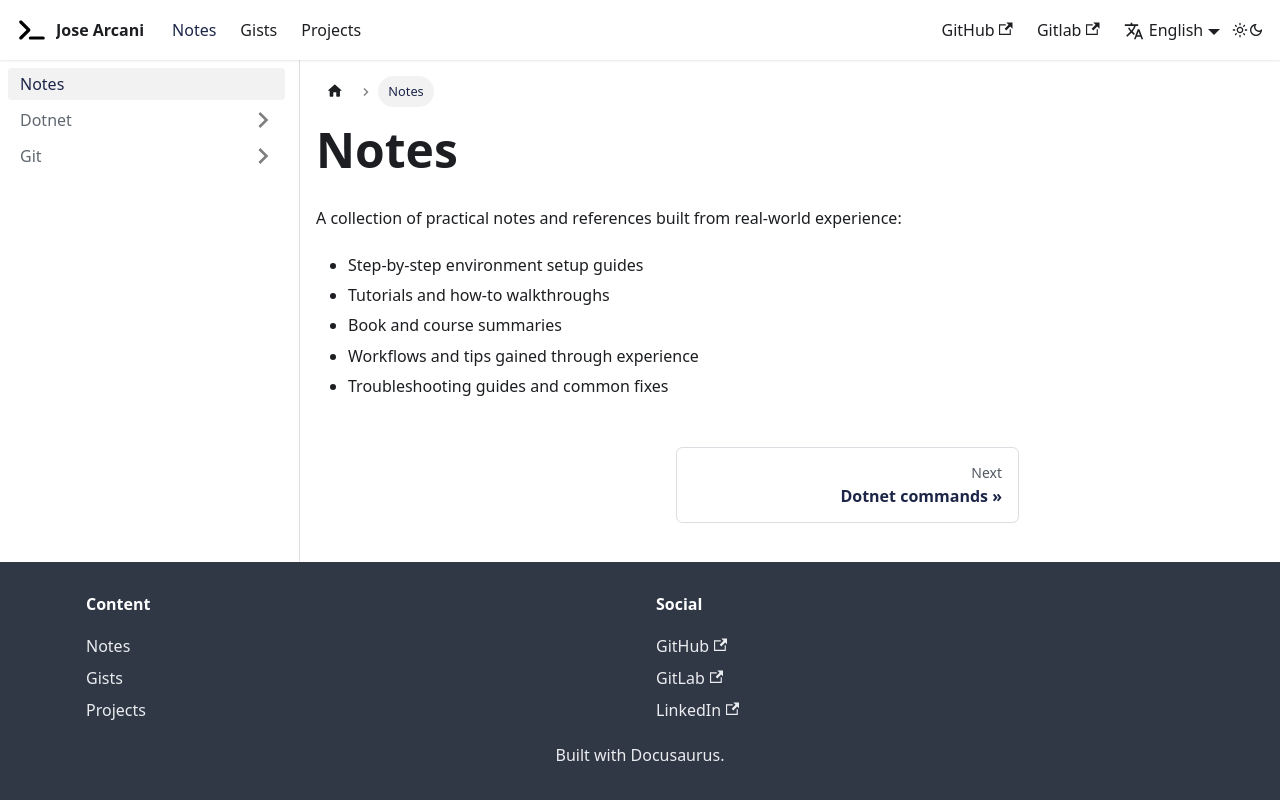

repository: josearcani/personal-site · page: docs/notes/index.html · generator: docusaurus

---
sidebar_position: 1
---

# Notes

A collection of practical notes and references built from real-world experience:

- Step-by-step environment setup guides
- Tutorials and how-to walkthroughs
- Book and course summaries
- Workflows and tips gained through experience
- Troubleshooting guides and common fixes
